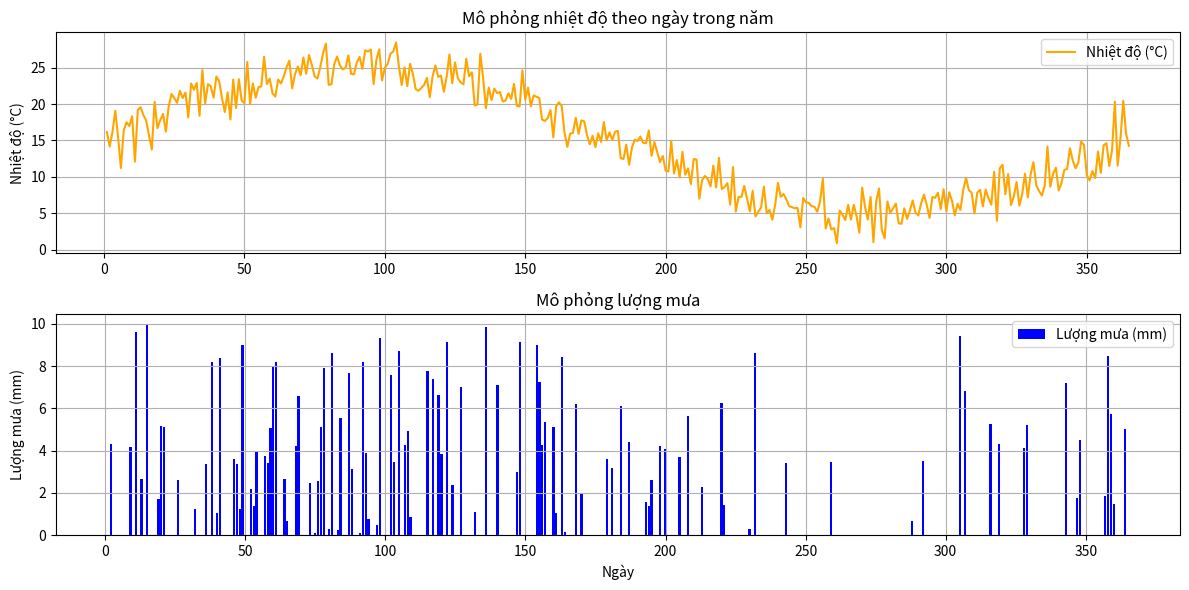

Source code (Python):
import math
import random
import matplotlib.pyplot as plt

# Số ngày trong năm
days = range(1, 366)

# Mô phỏng nhiệt độ (theo chu kỳ mùa)
base_temp = 15  # nhiệt độ cơ bản
season_variation = [10 * math.sin(2 * math.pi * day / 365) for day in days]  # dao động theo mùa
daily_temp = [base_temp + season_variation[i] + random.gauss(0, 2) for i in range(len(days))]

# Mô phỏng lượng mưa (dựa trên xác suất theo mùa)
rain_chance = [0.3 + 0.2 * math.cos(2 * math.pi * (day - 80) / 365) for day in days]  # Xác suất mưa cao vào mùa xuân và thu
rain_amount = [random.random() < rain_chance[i] for i in range(len(days))]  # Sự kiện mưa
precipitation = [rain_amount[i] * random.uniform(0, 10) for i in range(len(days))]  # Lượng mưa ngẫu nhiên khi mưa xảy ra

# Vẽ biểu đồ kết quả mô phỏng
plt.figure(figsize=(12, 6))

# Biểu đồ nhiệt độ
plt.subplot(2, 1, 1)
plt.plot(days, daily_temp, color='orange', label="Nhiệt độ (°C)")
plt.title("Mô phỏng nhiệt độ theo ngày trong năm")
plt.ylabel("Nhiệt độ (°C)")
plt.grid(True)
plt.legend()

# Biểu đồ lượng mưa
plt.subplot(2, 1, 2)
plt.bar(days, precipitation, color='blue', label="Lượng mưa (mm)")
plt.title("Mô phỏng lượng mưa")
plt.xlabel("Ngày")
plt.ylabel("Lượng mưa (mm)")
plt.grid(True)
plt.legend()

plt.tight_layout()
plt.show()